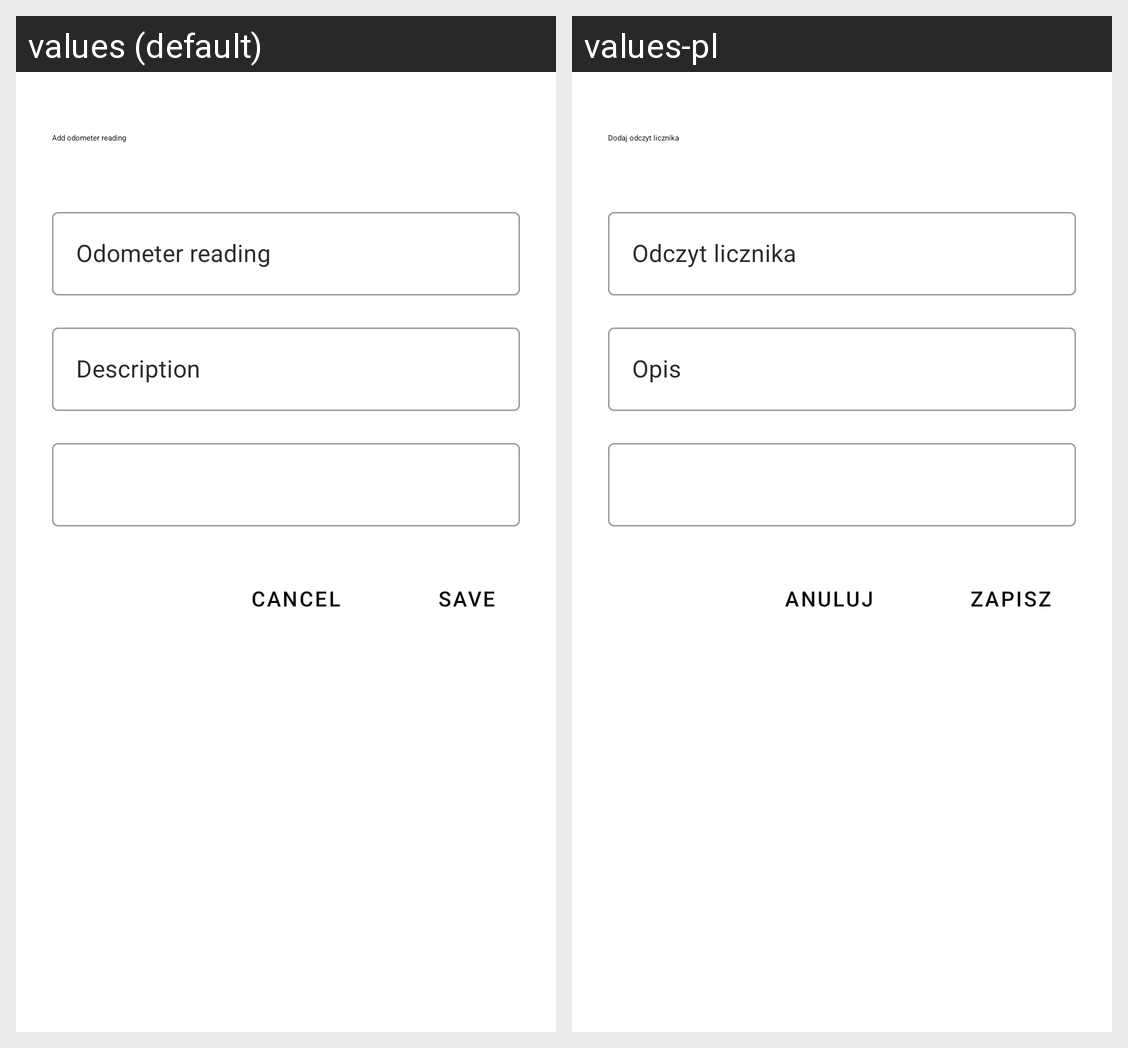

Locale-by-locale string values for the Android screen shown in this grid:
Android screen res/layout/dialog_odometer.xml rendered under 2 locales, left to right: values (default), values-pl. Device: Nexus 5 (rendered at 1080×1920; each locale shown at half size, 540×960, under a caption strip naming it); theme AppTheme.
Strings drawn on this screen, with the default value and each locale's value (text and hints the layout hard-codes, and strings that could not be matched under every locale, appear in the picture but are not listed):

add_odometer_reading
  values: Add odometer reading
  values-pl: Dodaj odczyt licznika

odometer_reading
  values: Odometer reading
  values-pl: Odczyt licznika

description
  values: Description
  values-pl: Opis

cancel
  values: Cancel
  values-pl: Anuluj

save
  values: Save
  values-pl: Zapisz
